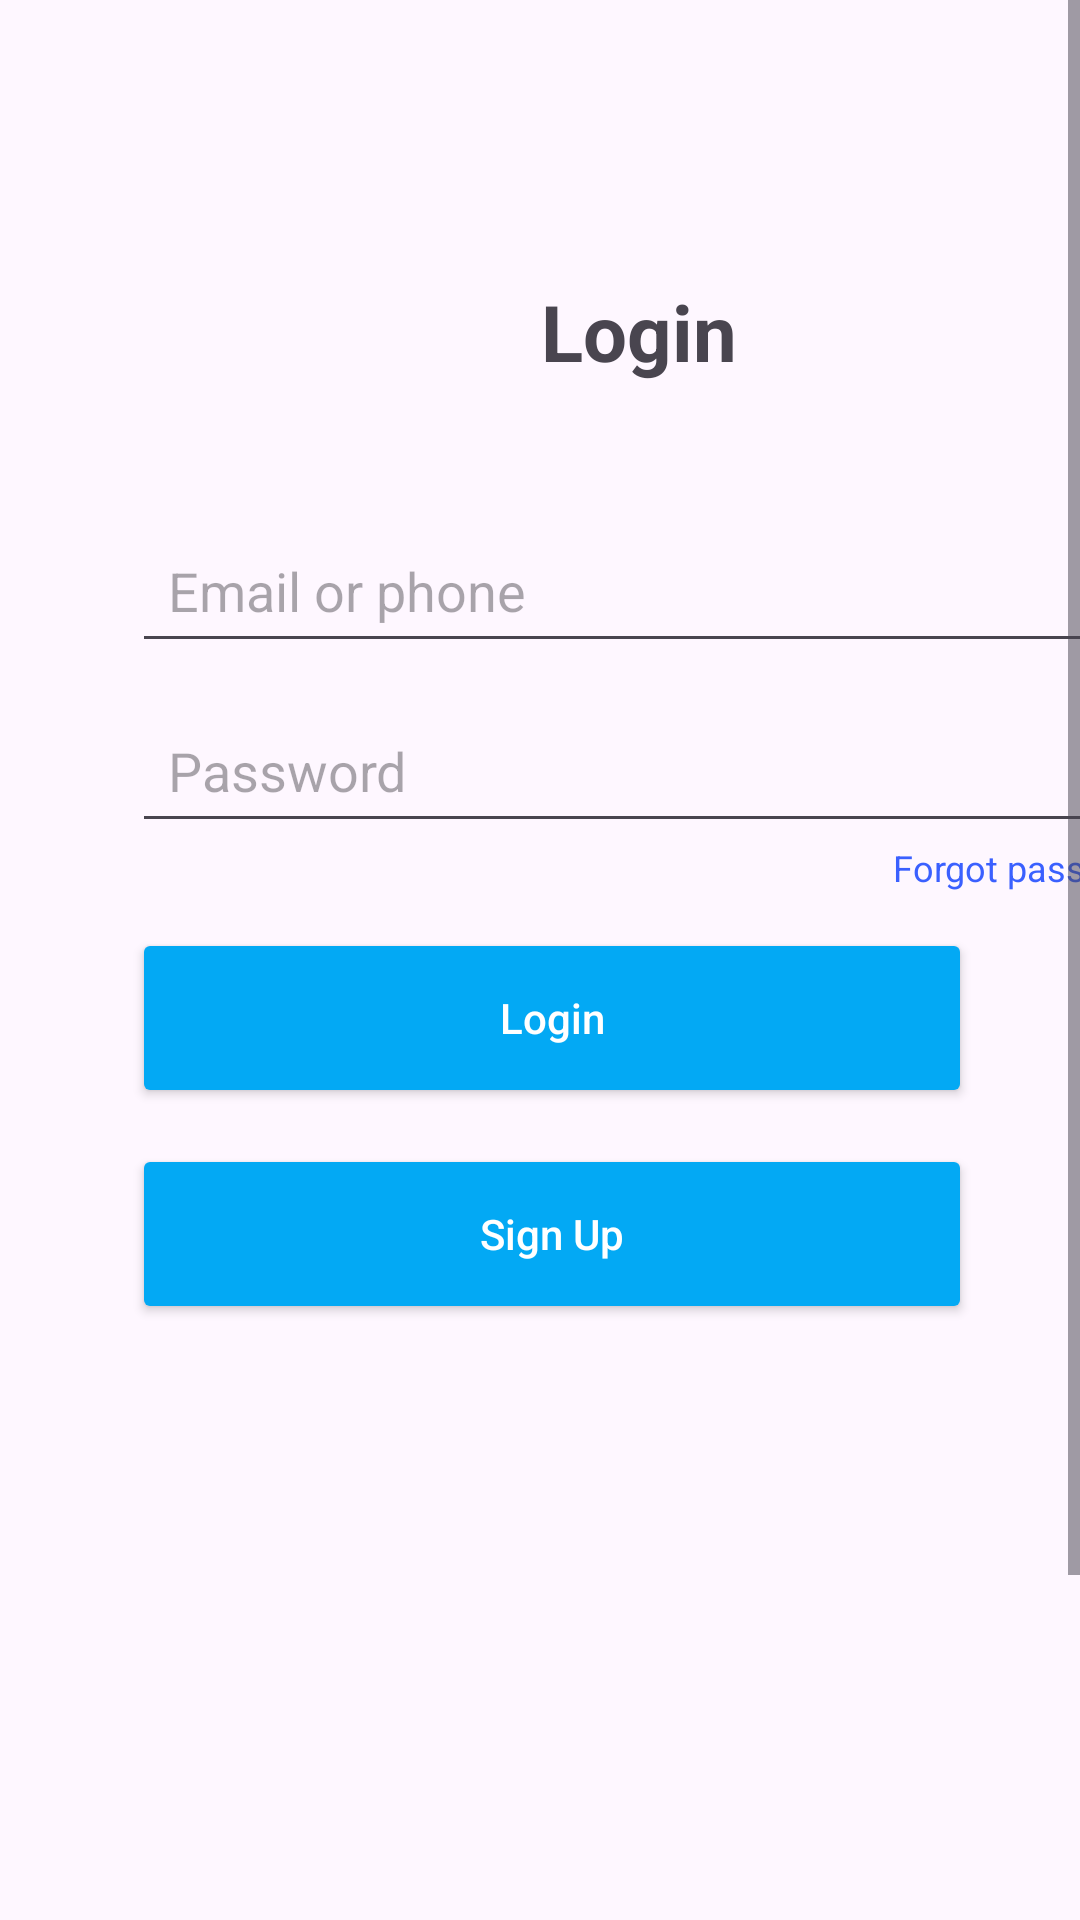

The Android layout XML behind this screen, and the referenced resources:
<!-- AndroidManifest.xml: application theme Theme.Larafinal -->
<!-- res/layout/activity_login.xml -->
<?xml version="1.0" encoding="utf-8"?>
<ScrollView
    xmlns:android="http://schemas.android.com/apk/res/android"
    xmlns:app="http://schemas.android.com/apk/res-auto"
    xmlns:tools="http://schemas.android.com/tools"
    android:id="@+id/scroll_login"
    android:layout_width="match_parent"
    android:layout_height="match_parent"
    android:fillViewport="true">

    <androidx.constraintlayout.widget.ConstraintLayout
        android:layout_width="409dp"
        android:layout_height="729dp"
        android:padding="24dp"
        tools:layout_editor_absoluteX="1dp"
        tools:layout_editor_absoluteY="1dp">

        
        <LinearLayout
            android:layout_width="390dp"
            android:layout_height="728dp"
            android:layout_marginTop="4dp"
            android:orientation="vertical"
            android:padding="20dp"
            app:layout_constraintTop_toTopOf="parent"
            tools:ignore="MissingConstraints"
            tools:layout_editor_absoluteX="-15dp">

            

            <TextView
                android:id="@+id/tv_login_title"
                android:layout_width="338dp"
                android:layout_height="125dp"
                android:gravity="center"
                android:paddingTop="8dp"
                android:paddingBottom="8dp"
                android:text="Login"
                android:textSize="26sp"
                android:textStyle="bold" />

            <EditText
                android:id="@+id/et_login_email"
                android:layout_width="match_parent"
                android:layout_height="48dp"
                android:layout_marginBottom="12dp"
                android:hint="Email or phone"
                android:inputType="textEmailAddress"
                android:padding="12dp" />

            

            <EditText
                android:id="@+id/et_login_password"
                android:layout_width="match_parent"
                android:layout_height="48dp"
                android:hint="Password"
                android:inputType="textPassword"
                android:padding="12dp" />

            <TextView
                android:id="@+id/tv_forgot"
                android:layout_width="wrap_content"
                android:layout_height="wrap_content"
                android:layout_gravity="end"
                android:paddingBottom="12dp"
                android:text="Forgot password?"
                android:textColor="@color/blue_accent"
                android:textSize="12sp" />

            <Button
                android:id="@+id/btnLogin"
                android:layout_width="280dp"
                android:layout_height="60dp"
                android:layout_marginBottom="12dp"
                android:backgroundTint="#03A9F4"
                android:text="Login"
                android:textAllCaps="false"
                android:textColor="@color/white" />

            <Button
                android:id="@+id/btnSignUp"
                android:layout_width="280dp"
                android:layout_height="60dp"
                android:layout_marginBottom="12dp"
                android:backgroundTint="#03A9F4"
                android:text="Sign Up"
                android:textAllCaps="false"
                android:textColor="@color/white" />

        </LinearLayout>

        

    </androidx.constraintlayout.widget.ConstraintLayout>
</ScrollView>
<!-- resources referenced by this layout -->
<resources>
  <color name="blue_accent">#3A60FF</color>
  <color name="white">#FFFFFFFF</color>
  <style name="Theme.Larafinal" parent="Base.Theme.Larafinal" />
  <style name="Base.Theme.Larafinal" parent="Theme.Material3.DayNight.NoActionBar">
          
          
      </style>
</resources>
